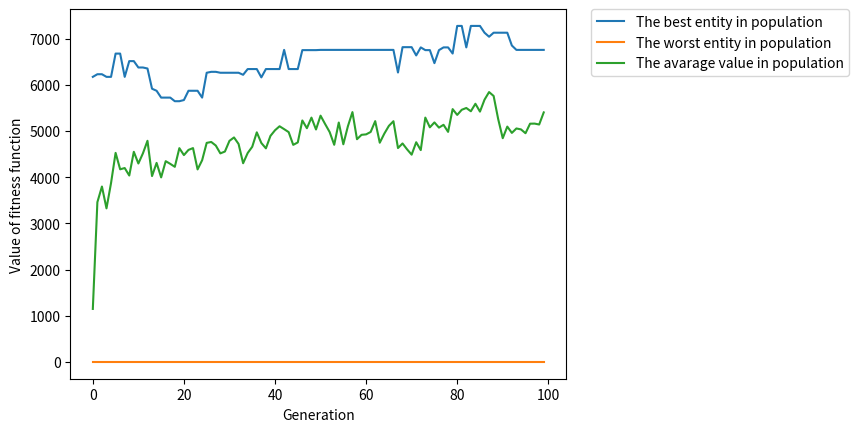

Reproduce this figure in Python.
import random
import matplotlib.pyplot as plt


# First argument is value, second is weight
items = [(5, 349), (187, 833), (201, 684), (452, 309), (691, 471), (675, 680), (794, 96), (559, 246), (837, 872), (855, 219), (17, 729), (922, 253), (258, 658), (21, 911), (357, 941), (754, 569), (957, 964), (377, 480), (151, 301), (616, 991)]


# Fitness function
def fit(o):
    value = 0
    weight = 0
    for i in range((len(o))):
        if o[i]==1:
            value+=items[i][0]
            weight+=items[i][1]
    if weight > 5000:
        return 0
    return value


# Return a random entity
def rand_ind():
    ind = []
    for i in items:
        temp = random.randint(0, 1)
        ind.append(temp)
    return ind

# roulette wheel selection
def roulette_select(population, fitnesses, num):
    total_fitness = (sum(fitnesses))
    rel_fitness = [f/total_fitness for f in fitnesses]
    probs = [sum(rel_fitness[:i+1]) for i in range(len(rel_fitness))]
    new_population = []
    for n in range(num):
        r = random.random()
        for (i, individual) in enumerate(population):
            if r <= probs[i]:
                new_population.append(individual)
                break
    return new_population

# Cross over operatörü 
def cross_over(p1, p2):
    divider = random.randrange(1, len(p1))
    r = random.randint(0,1)
    if r == 0:
        child = p1[:divider]+p2[divider:]
    else:
        child = p2[:divider]+p1[divider:]
    return child
 
# Mutasyon operatörü 
def mutation(entity):
    gen = random.randrange(0, len(entity))
    mut_dict = {0:1, 1:0}
    entity[gen] = mut_dict[entity[gen]]
    return entity


def draw_plot(bests, worsts, avgs):
    x = range(len(bests))
    plt.plot(x, bests, label = "The best entity in population")
    plt.plot(x, worsts, label = "The worst entity in population")
    plt.plot(x, avgs, label = "The avarage value in population")
    plt.xlabel("Generation")
    plt.ylabel("Value of fitness function")
    plt.legend()
    plt.legend(bbox_to_anchor=(1.05, 1), loc=2, borderaxespad=0.)
    plt.show()


def fun(pop_size, number_of_generations, surv_size=0.4, child_proc = 0.5, mut_prob=0.05):
    
    bests = []
    worsts = []
    avgs = []
    population=[]
    
    for i in range(pop_size):
        population.append(rand_ind())
    perfect = population[0]
    
    print("Başlangıç çözümü:", population[0])
    
    
    while number_of_generations>0:
        fits = []
        for i in population:
            f = fit(i)
            fits.append(f)
            if fit(perfect)<f:
                perfect = i
                
        bests.append(max(fits))
        worsts.append(min(fits))
        avg = sum(fits) / len(fits)
        avgs.append(avg)
        
        new_population = roulette_select(population, fits, int(surv_size*pop_size))
        for c in range(int(child_proc*pop_size)):
            p1 = random.choice(new_population)
            p2 = random.choice(new_population)
            child = cross_over(p1,p2)
            new_population.append(child)
        missing = pop_size - len(new_population)
        for m in range(missing):
            new_population.append(rand_ind())
        for i in range(len(new_population)):
            r = random.random()
            if r <= mut_prob:
                new_population[i] = mutation(new_population[i])
        population = new_population
        number_of_generations -= 1
    draw_plot(bests, worsts, avgs)
    
    print("tutulan bestler:",bests)
    
        
    return perfect



      
print("Şimdiye kadar bulunan en iyi çözüm:",fit(fun(70, 100)))